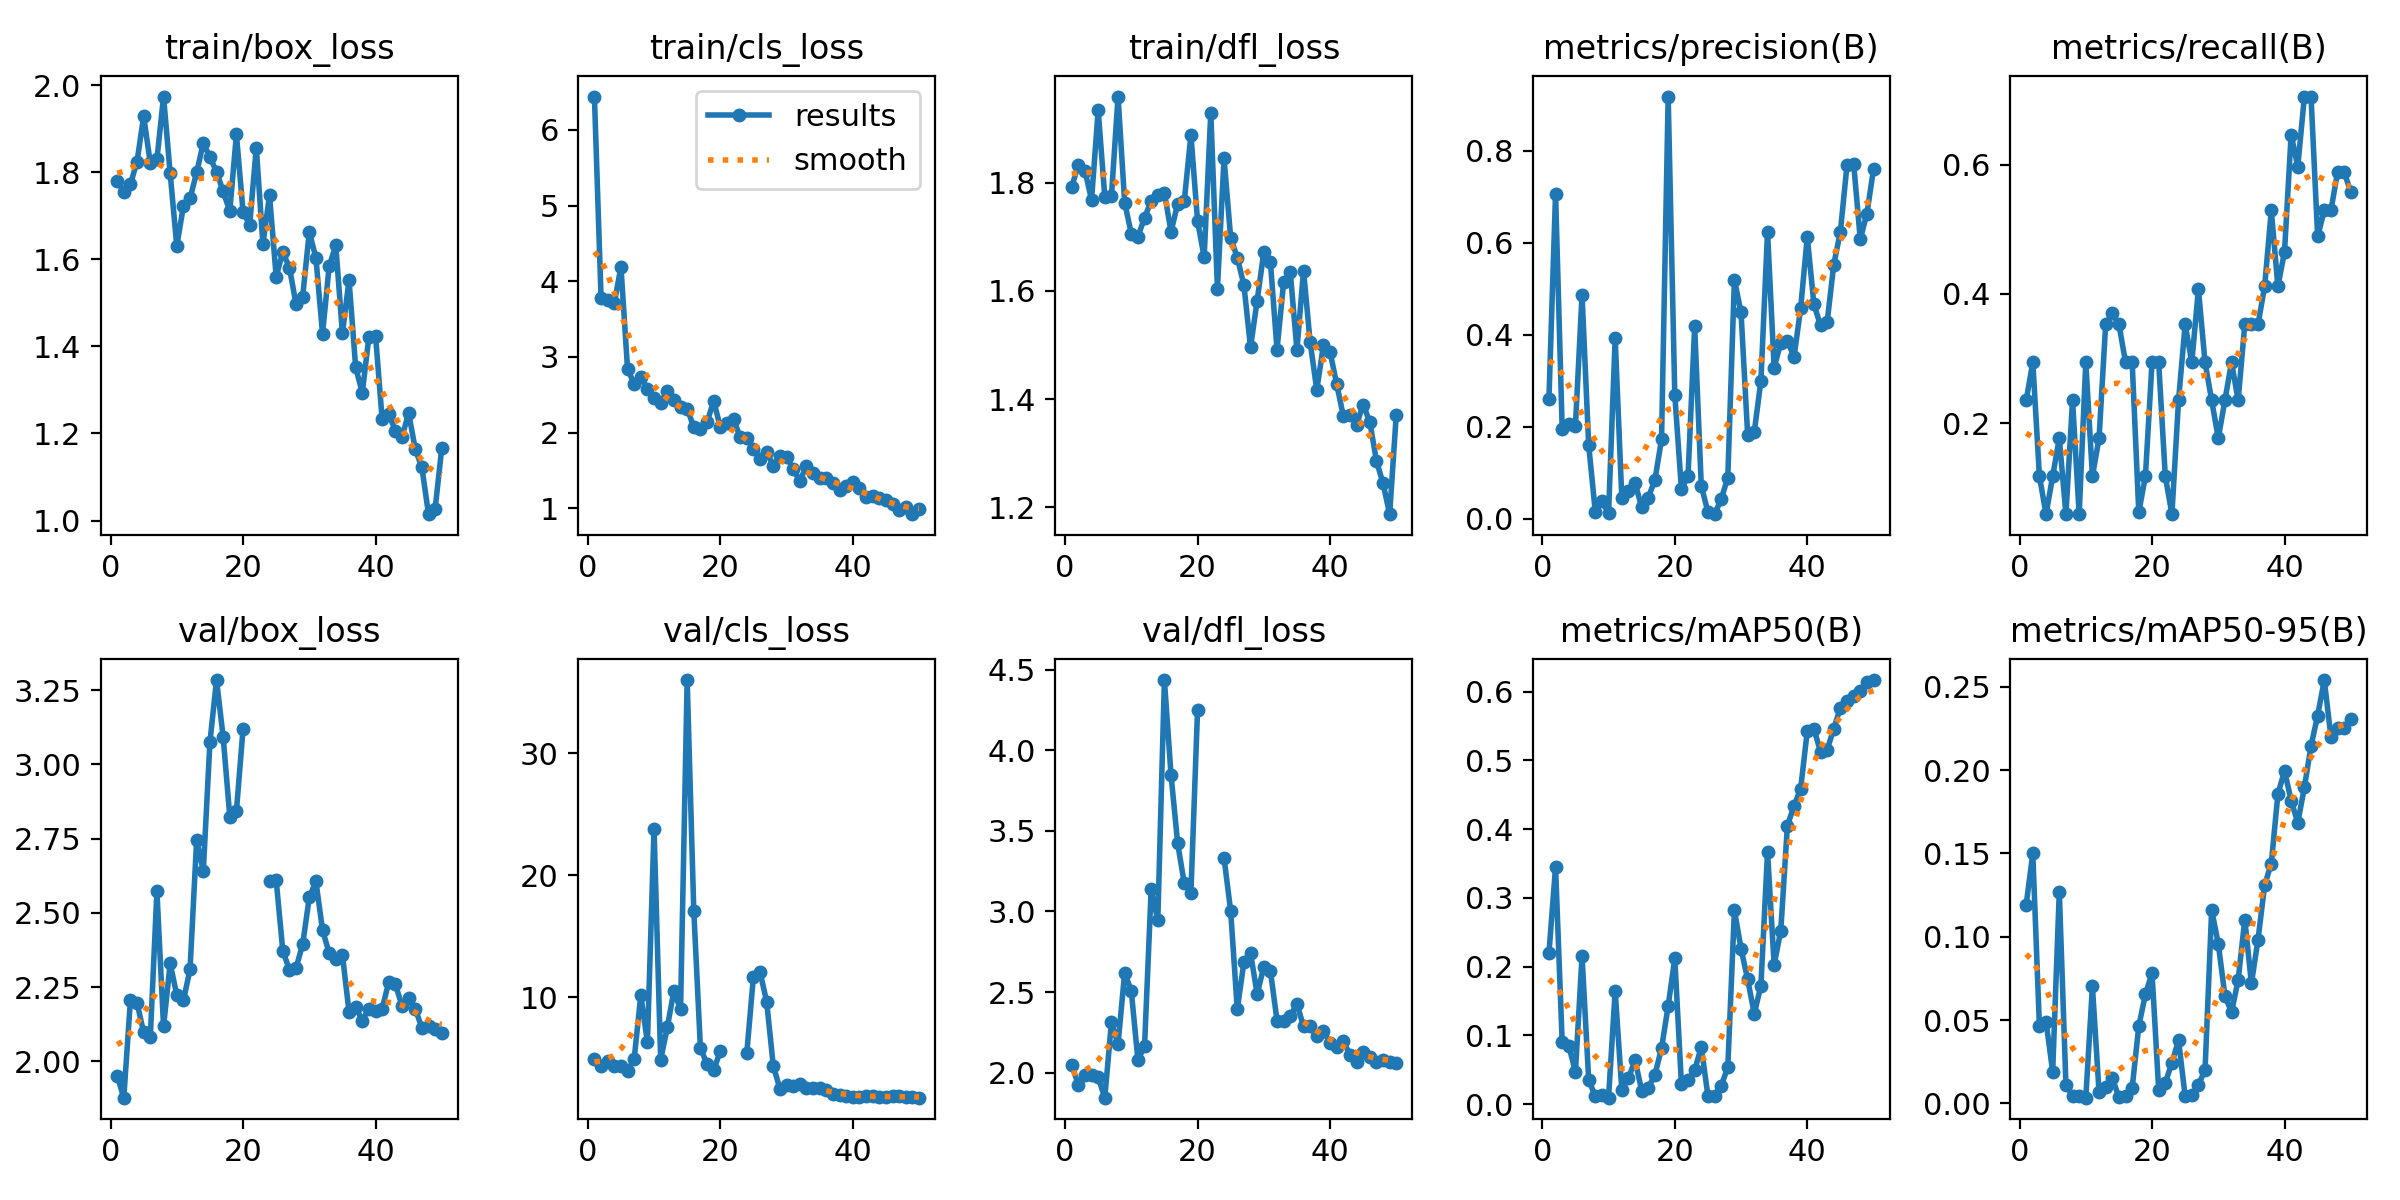

The table this chart was drawn from, first rows:
epoch, time, train/box_loss, train/cls_loss, train/dfl_loss, metrics/precision(B), metrics/recall(B), metrics/mAP50(B), metrics/mAP50-95(B), val/box_loss, val/cls_loss, val/dfl_loss, lr/pg0, lr/pg1, lr/pg2
1, 18.39, 1.78, 6.442, 1.792, 0.2604, 0.2353, 0.2192, 0.1192, 1.951, 4.891, 2.048, 6e-05, 6e-05, 6e-05
2, 20.05, 1.755, 3.785, 1.833, 0.7062, 0.2941, 0.345, 0.1499, 1.878, 4.375, 1.927, 0.0001372, 0.0001372, 0.0001372
3, 21.59, 1.772, 3.747, 1.822, 0.1963, 0.1177, 0.09026, 0.04621, 2.206, 4.767, 1.984, 0.0002113, 0.0002113, 0.0002113
4, 23.07, 1.824, 3.707, 1.769, 0.2059, 0.05882, 0.08497, 0.04901, 2.197, 4.329, 1.984, 0.0002822, 0.0002822, 0.0002822
5, 24.54, 1.929, 4.194, 1.934, 0.2022, 0.1177, 0.0472, 0.01903, 2.097, 4.321, 1.971, 0.0003499, 0.0003499, 0.0003499
6, 26.25, 1.82, 2.843, 1.774, 0.4868, 0.1765, 0.2152, 0.127, 2.081, 3.966, 1.845, 0.0004145, 0.0004145, 0.0004145
7, 27.74, 1.829, 2.643, 1.775, 0.1606, 0.05882, 0.03567, 0.01118, 2.572, 4.928, 2.312, 0.0004758, 0.0004758, 0.0004758
8, 29.23, 1.974, 2.739, 1.96, 0.01577, 0.2353, 0.01144, 0.00438, 2.117, 10.15, 2.178, 0.0005341, 0.0005341, 0.0005341
9, 30.72, 1.797, 2.578, 1.764, 0.03826, 0.05882, 0.01302, 0.0042, 2.33, 6.315, 2.621, 0.0005891, 0.0005891, 0.0005891
10, 32.14, 1.63, 2.452, 1.706, 0.01254, 0.2941, 0.0095, 0.0034, 2.223, 23.8, 2.507, 0.000641, 0.000641, 0.000641
11, 33.59, 1.723, 2.397, 1.7, 0.3923, 0.1177, 0.1645, 0.07013, 2.205, 4.882, 2.079, 0.0006897, 0.0006897, 0.0006897
12, 35.04, 1.74, 2.546, 1.736, 0.04657, 0.1765, 0.02137, 0.0068, 2.31, 7.516, 2.164, 0.0007353, 0.0007353, 0.0007353
13, 36.49, 1.799, 2.436, 1.766, 0.06147, 0.3529, 0.0374, 0.00984, 2.746, 10.53, 3.138, 0.0007776, 0.0007776, 0.0007776
14, 37.94, 1.867, 2.333, 1.777, 0.07828, 0.3698, 0.06442, 0.01529, 2.64, 8.985, 2.945, 0.0008169, 0.0008169, 0.0008169
15, 39.36, 1.834, 2.316, 1.781, 0.0252, 0.3529, 0.01986, 0.00355, 3.074, 35.99, 4.436, 0.0008529, 0.0008529, 0.0008529
16, 40.78, 1.801, 2.073, 1.71, 0.04624, 0.2941, 0.02426, 0.00466, 3.284, 17.08, 3.846, 0.0008858, 0.0008858, 0.0008858
17, 42.19, 1.756, 2.044, 1.761, 0.08499, 0.2941, 0.04286, 0.00924, 3.092, 5.823, 3.423, 0.0009155, 0.0009155, 0.0009155
18, 43.63, 1.71, 2.134, 1.767, 0.1727, 0.06183, 0.08139, 0.04636, 2.824, 4.513, 3.174, 0.000942, 0.000942, 0.000942
19, 45.01, 1.887, 2.42, 1.888, 0.9172, 0.1177, 0.143, 0.06542, 2.842, 3.994, 3.115, 0.0009654, 0.0009654, 0.0009654
20, 46.42, 1.709, 2.075, 1.73, 0.2698, 0.2941, 0.2119, 0.07825, 3.119, 5.586, 4.248, 0.0009856, 0.0009856, 0.0009856
21, 47.84, 1.679, 2.122, 1.662, 0.06431, 0.2941, 0.02915, 0.00822, nan, nan, nan, 0.001003, 0.001003, 0.001003
22, 49.25, 1.856, 2.178, 1.93, 0.09323, 0.1177, 0.03489, 0.0123, nan, nan, nan, 0.001017, 0.001017, 0.001017
23, 50.68, 1.635, 1.939, 1.604, 0.418, 0.05882, 0.04949, 0.02433, nan, nan, nan, 0.001027, 0.001027, 0.001027
24, 52.06, 1.747, 1.929, 1.845, 0.07198, 0.2353, 0.08319, 0.03779, 2.608, 5.409, 3.332, 0.001035, 0.001035, 0.001035
25, 53.45, 1.56, 1.789, 1.698, 0.01496, 0.3529, 0.01209, 0.00424, 2.61, 11.67, 3.004, 0.001039, 0.001039, 0.001039
26, 54.85, 1.616, 1.656, 1.662, 0.01043, 0.2941, 0.01213, 0.00481, 2.373, 12.07, 2.393, 0.00101, 0.00101, 0.00101
27, 56.31, 1.581, 1.747, 1.611, 0.04277, 0.4074, 0.02672, 0.01123, 2.308, 9.62, 2.686, 0.0009704, 0.0009704, 0.0009704
28, 57.71, 1.497, 1.56, 1.496, 0.08979, 0.2941, 0.05353, 0.0199, 2.315, 4.356, 2.743, 0.0009308, 0.0009308, 0.0009308
29, 59.14, 1.514, 1.694, 1.582, 0.5195, 0.2353, 0.2821, 0.116, 2.394, 2.503, 2.487, 0.0008912, 0.0008912, 0.0008912
30, 60.55, 1.663, 1.681, 1.672, 0.4484, 0.1765, 0.2261, 0.0957, 2.552, 2.813, 2.657, 0.0008516, 0.0008516, 0.0008516
31, 61.97, 1.603, 1.517, 1.653, 0.1826, 0.2353, 0.1816, 0.06459, 2.606, 2.736, 2.632, 0.000812, 0.000812, 0.000812
32, 63.4, 1.429, 1.361, 1.492, 0.1891, 0.2941, 0.1314, 0.05471, 2.442, 2.859, 2.322, 0.0007724, 0.0007724, 0.0007724
33, 64.81, 1.584, 1.553, 1.617, 0.2999, 0.2353, 0.1725, 0.07399, 2.364, 2.552, 2.321, 0.0007328, 0.0007328, 0.0007328
34, 66.21, 1.632, 1.463, 1.635, 0.6233, 0.3529, 0.3669, 0.1103, 2.346, 2.517, 2.349, 0.0006932, 0.0006932, 0.0006932
35, 67.6, 1.43, 1.399, 1.491, 0.3283, 0.3529, 0.2026, 0.07195, 2.359, 2.578, 2.427, 0.0006536, 0.0006536, 0.0006536
36, 69.02, 1.552, 1.404, 1.638, 0.383, 0.3529, 0.2525, 0.09828, 2.167, 2.394, 2.287, 0.000614, 0.000614, 0.000614
37, 70.41, 1.352, 1.336, 1.505, 0.387, 0.4118, 0.4052, 0.131, 2.182, 2.092, 2.291, 0.0005744, 0.0005744, 0.0005744
38, 71.82, 1.293, 1.236, 1.417, 0.3515, 0.5294, 0.4337, 0.1438, 2.137, 1.937, 2.226, 0.0005348, 0.0005348, 0.0005348
39, 73.24, 1.422, 1.3, 1.499, 0.4577, 0.4118, 0.459, 0.1855, 2.177, 1.899, 2.261, 0.0004952, 0.0004952, 0.0004952
40, 74.75, 1.425, 1.341, 1.488, 0.6126, 0.4655, 0.5426, 0.1995, 2.168, 1.836, 2.185, 0.0004556, 0.0004556, 0.0004556
41, 76.98, 1.232, 1.262, 1.428, 0.4662, 0.6471, 0.5458, 0.1816, 2.177, 1.818, 2.161, 0.000416, 0.000416, 0.000416
42, 78.37, 1.244, 1.146, 1.369, 0.4202, 0.5972, 0.5128, 0.1684, 2.267, 1.907, 2.194, 0.0003764, 0.0003764, 0.0003764
43, 79.78, 1.207, 1.159, 1.371, 0.4273, 0.7059, 0.5155, 0.1896, 2.259, 1.902, 2.113, 0.0003368, 0.0003368, 0.0003368
44, 81.21, 1.193, 1.133, 1.352, 0.5524, 0.7059, 0.5462, 0.2144, 2.186, 1.803, 2.064, 0.0002972, 0.0002972, 0.0002972
45, 82.71, 1.247, 1.103, 1.39, 0.6241, 0.4893, 0.5767, 0.2327, 2.214, 1.804, 2.129, 0.0002576, 0.0002576, 0.0002576
46, 84.25, 1.164, 1.052, 1.358, 0.7688, 0.5294, 0.586, 0.254, 2.177, 1.868, 2.096, 0.000218, 0.000218, 0.000218
47, 85.86, 1.122, 0.9793, 1.286, 0.7715, 0.5294, 0.5938, 0.22, 2.112, 1.9, 2.067, 0.0001784, 0.0001784, 0.0001784
48, 87.35, 1.015, 1.022, 1.244, 0.6073, 0.5882, 0.6006, 0.2251, 2.118, 1.832, 2.081, 0.0001388, 0.0001388, 0.0001388
49, 88.75, 1.027, 0.9214, 1.187, 0.663, 0.5882, 0.614, 0.2252, 2.11, 1.776, 2.066, 9.92e-05, 9.92e-05, 9.92e-05
50, 90.16, 1.167, 0.9861, 1.371, 0.7595, 0.5586, 0.6169, 0.2306, 2.095, 1.756, 2.063, 5.96e-05, 5.96e-05, 5.96e-05
